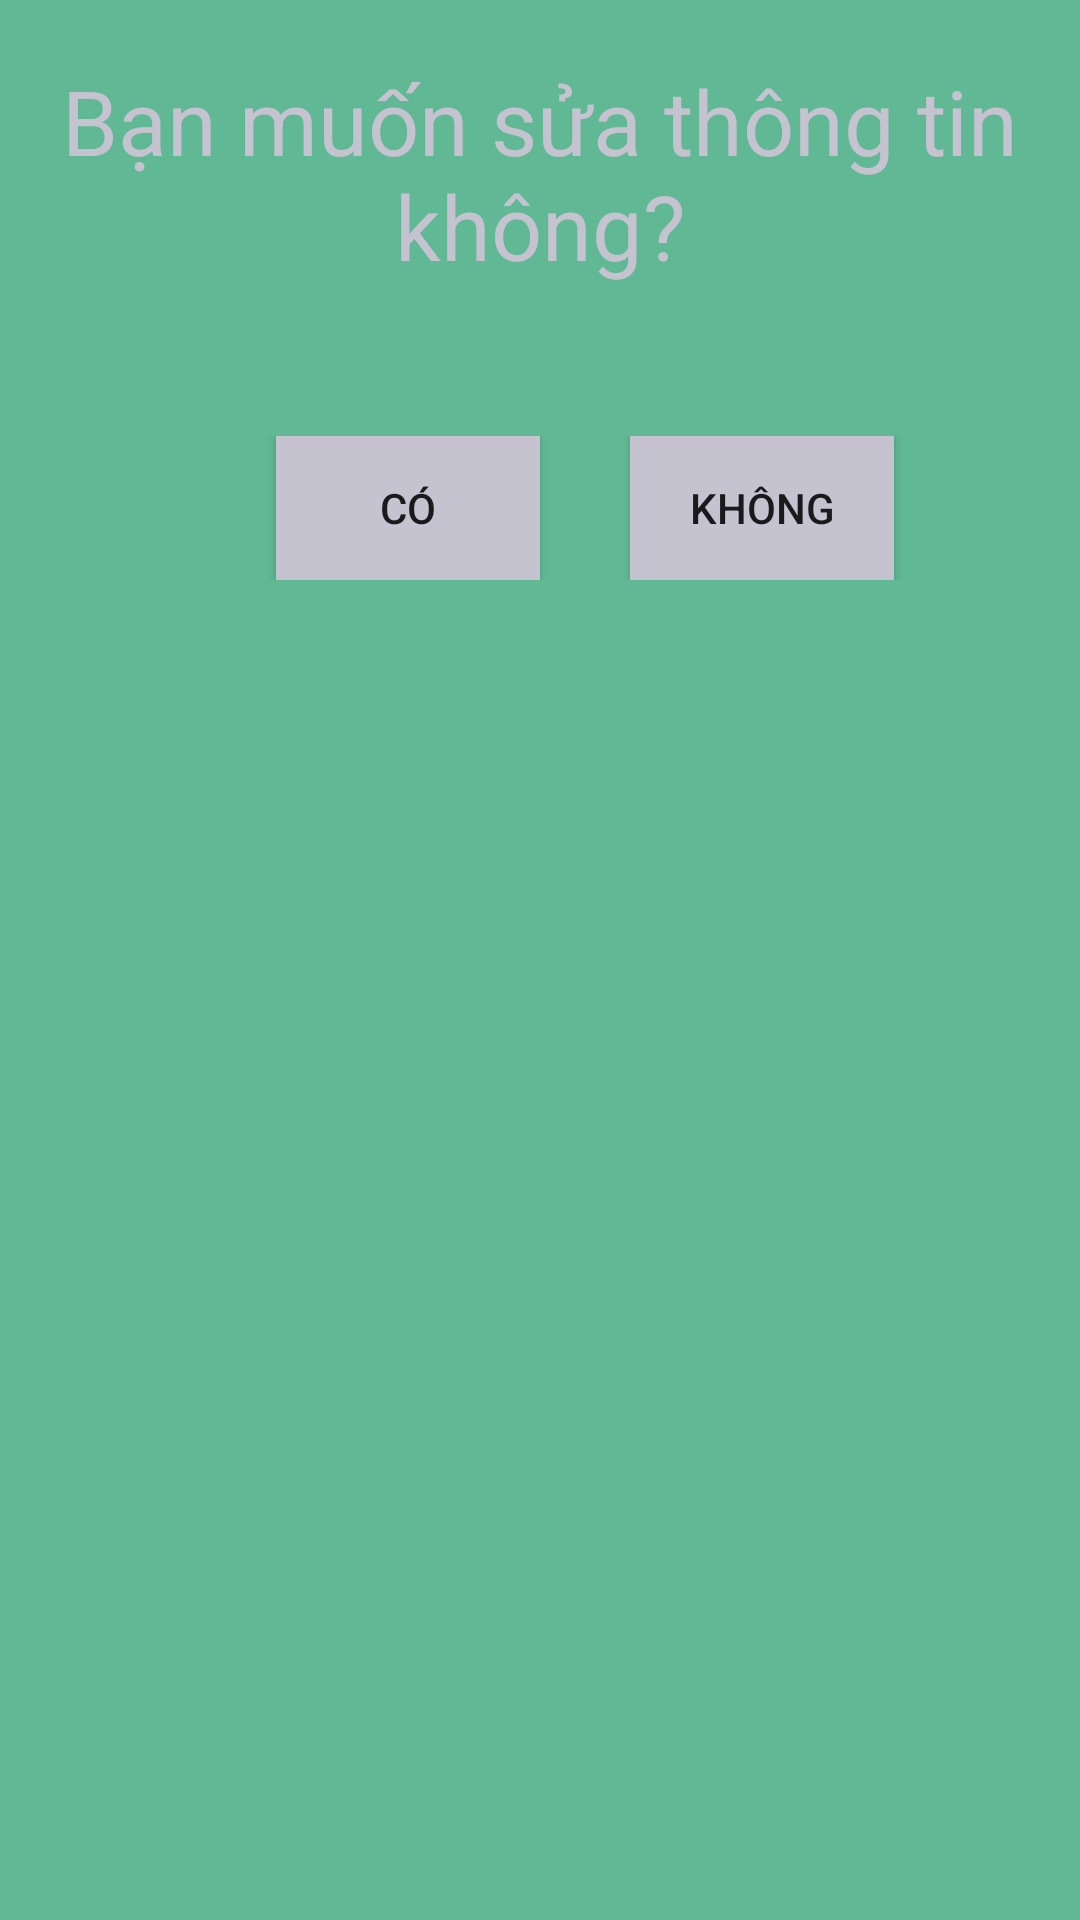

The Android layout XML behind this screen, and the referenced resources:
<!-- AndroidManifest.xml: application theme Theme.Test_BTL -->
<!-- res/layout/dialogsua.xml -->
<?xml version="1.0" encoding="utf-8"?>
<LinearLayout xmlns:android="http://schemas.android.com/apk/res/android"
    android:orientation="vertical"
    android:background="#61B894"
    android:layout_width="350dp"
    android:layout_height="200dp">

    <TextView
        android:layout_marginTop="20dp"
        android:textColor="#C4C3CF"
        android:textSize="30dp"
        android:text="Bạn muốn sửa thông tin không?"
        android:gravity="center"
        android:layout_width="match_parent"
        android:layout_height="wrap_content"></TextView>

    <LinearLayout
        android:orientation="horizontal"
        android:layout_marginTop="50dp"
        android:gravity="center"
        android:layout_width="match_parent"
        android:layout_height="wrap_content">

        <Button
            android:layout_marginLeft="30dp"
            android:background="#C4C3CF"
            android:id="@+id/btnco_sua"
            android:text="Có"
            android:layout_width="wrap_content"
            android:layout_height="wrap_content"></Button>
        <Button
            android:layout_marginLeft="30dp"
            android:background="#C4C3CF"
            android:id="@+id/btnko_sua"
            android:text="Không"
            android:layout_width="wrap_content"
            android:layout_height="wrap_content"></Button>

    </LinearLayout>

</LinearLayout>
<!-- resources referenced by this layout -->
<resources>
  <style name="Theme.Test_BTL" parent="Theme.MaterialComponents.DayNight.NoActionBar.Bridge">
          
          <item name="colorPrimary">@color/purple_500</item>
          <item name="colorPrimaryVariant">@color/purple_700</item>
          <item name="colorOnPrimary">@color/white</item>
          
          <item name="colorSecondary">@color/teal_200</item>
          <item name="colorSecondaryVariant">@color/teal_700</item>
          <item name="colorOnSecondary">@color/black</item>
          
          <item name="android:statusBarColor" tools:targetApi="l">?attr/colorPrimaryVariant</item>
          
      </style>
  <!-- not gathered from this repository: default colours our renderer supplied (Android Studio template values) -->
  <color name="purple_500">#FF6200EE</color>
  <color name="purple_700">#FF3700B3</color>
  <color name="teal_200">#FF03DAC5</color>
  <color name="teal_700">#FF018786</color>
  <color name="black">#FF000000</color>
  <color name="white">#FFFFFFFF</color>
</resources>
